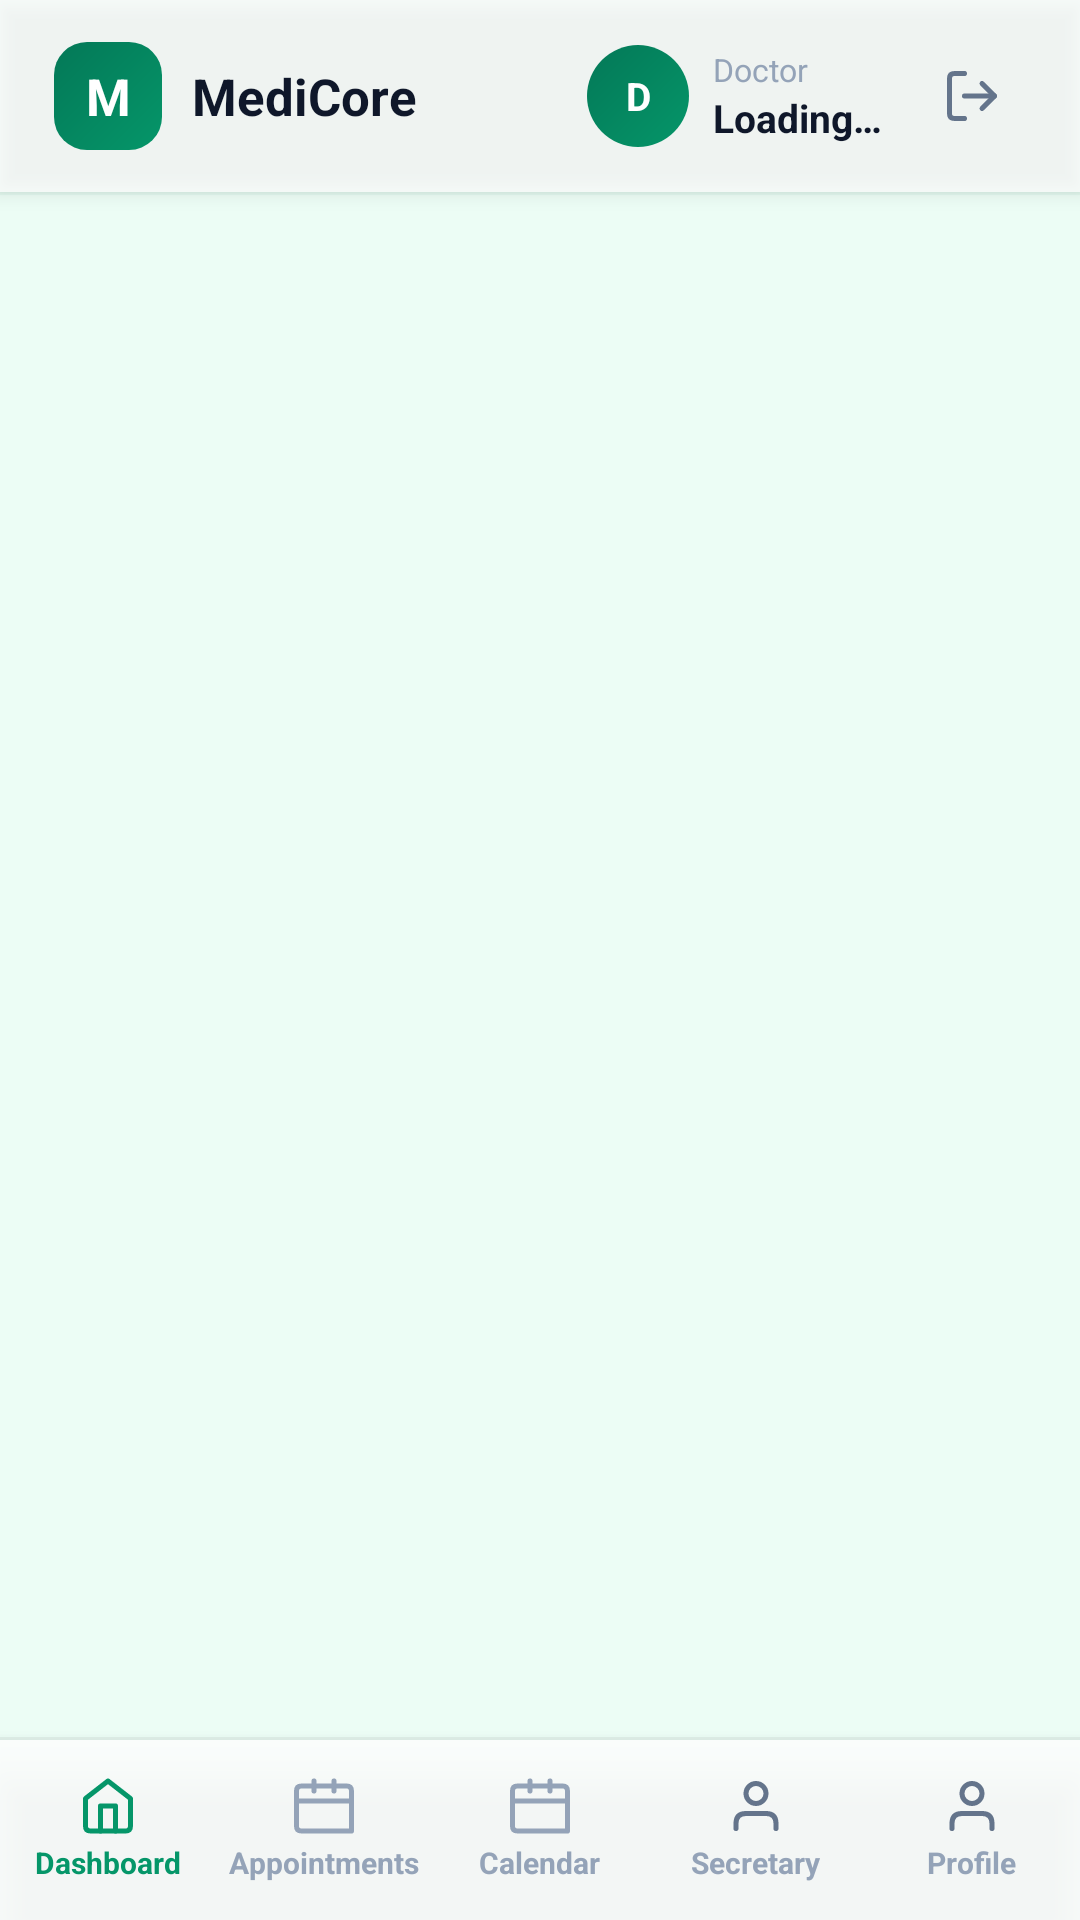

The Android layout XML behind this screen, and the referenced resources:
<!-- AndroidManifest.xml: application theme Theme.Medicore -->
<!-- res/layout/activity_doctor_dashboard.xml -->
<?xml version="1.0" encoding="utf-8"?>
<LinearLayout
    xmlns:android="http://schemas.android.com/apk/res/android"
    android:layout_width="match_parent"
    android:layout_height="match_parent"
    android:orientation="vertical"
    android:background="#ECFDF5">

    
    <LinearLayout
        android:layout_width="match_parent"
        android:layout_height="64dp"
        android:orientation="horizontal"
        android:gravity="center_vertical"
        android:paddingStart="18dp"
        android:paddingEnd="18dp"
        android:background="#B8FFFFFF"
        android:elevation="4dp">

        
        <LinearLayout
            android:layout_width="0dp"
            android:layout_height="wrap_content"
            android:layout_weight="1"
            android:orientation="horizontal"
            android:gravity="center_vertical">

            <TextView
                android:layout_width="36dp"
                android:layout_height="36dp"
                android:gravity="center"
                android:text="M"
                android:textSize="17sp"
                android:textStyle="bold"
                android:textColor="#FFFFFF"
                android:background="@drawable/bg_logo_mark_green"
                android:layout_marginEnd="10dp" />

            <TextView
                android:layout_width="wrap_content"
                android:layout_height="wrap_content"
                android:text="MediCore"
                android:textSize="17sp"
                android:textStyle="bold"
                android:textColor="#0F172A" />
        </LinearLayout>

        
        <LinearLayout
            android:layout_width="wrap_content"
            android:layout_height="wrap_content"
            android:orientation="horizontal"
            android:gravity="center_vertical">

            <FrameLayout
                android:layout_width="34dp"
                android:layout_height="34dp"
                android:layout_marginEnd="8dp">

                <TextView
                    android:id="@+id/tvDoctorNavInitials"
                    android:layout_width="34dp"
                    android:layout_height="34dp"
                    android:gravity="center"
                    android:text="D"
                    android:textSize="13sp"
                    android:textStyle="bold"
                    android:textColor="#FFFFFF"
                    android:background="@drawable/bg_avatar_green" />

                <ImageView
                    android:id="@+id/ivDoctorNavAvatar"
                    android:layout_width="34dp"
                    android:layout_height="34dp"
                    android:scaleType="centerCrop"
                    android:clipToOutline="true"
                    android:background="@drawable/bg_avatar_green"
                    android:visibility="gone" />
            </FrameLayout>

            <LinearLayout
                android:layout_width="wrap_content"
                android:layout_height="wrap_content"
                android:orientation="vertical"
                android:layout_marginEnd="12dp">

                <TextView
                    android:layout_width="wrap_content"
                    android:layout_height="wrap_content"
                    android:text="Doctor"
                    android:textSize="10.5sp"
                    android:textColor="#94A3B8" />

                <TextView
                    android:id="@+id/tvDoctorNavName"
                    android:layout_width="wrap_content"
                    android:layout_height="wrap_content"
                    android:text="Loading…"
                    android:textSize="13sp"
                    android:textStyle="bold"
                    android:textColor="#0F172A"
                    android:maxLines="1"
                    android:ellipsize="end"
                    android:maxWidth="120dp" />
            </LinearLayout>

            <ImageView
                android:id="@+id/btnDoctorLogout"
                android:layout_width="36dp"
                android:layout_height="36dp"
                android:padding="8dp"
                android:src="@drawable/ic_logout"
                android:tint="#64748B"
                android:background="@drawable/bg_btn_ghost_circle"
                android:clickable="true"
                android:focusable="true"
                android:contentDescription="Logout" />
        </LinearLayout>
    </LinearLayout>

    <View
        android:layout_width="match_parent"
        android:layout_height="1dp"
        android:background="#0A059669" />

    
    <FrameLayout
        android:id="@+id/doctorFragmentContainer"
        android:layout_width="match_parent"
        android:layout_height="0dp"
        android:layout_weight="1"
        android:background="#ECFDF5" />

    <View
        android:layout_width="match_parent"
        android:layout_height="1dp"
        android:background="#0D000000" />

    
    <LinearLayout
        android:layout_width="match_parent"
        android:layout_height="60dp"
        android:orientation="horizontal"
        android:background="#CDFFFFFF"
        android:elevation="8dp">

        
        <LinearLayout
            android:id="@+id/btnNavDashboard"
            android:layout_width="0dp"
            android:layout_height="match_parent"
            android:layout_weight="1"
            android:orientation="vertical"
            android:gravity="center"
            android:clickable="true"
            android:focusable="true"
            android:background="@drawable/ripple_nav_item_green">

            <ImageView
                android:id="@+id/iconDashboard"
                android:layout_width="20dp"
                android:layout_height="20dp"
                android:src="@drawable/ic_home"
                android:tint="#059669"
                android:contentDescription="Dashboard" />

            <TextView
                android:id="@+id/labelDashboard"
                android:layout_width="wrap_content"
                android:layout_height="wrap_content"
                android:text="Dashboard"
                android:textSize="10sp"
                android:textStyle="bold"
                android:textColor="#059669"
                android:layout_marginTop="2dp" />
        </LinearLayout>

        
        <LinearLayout
            android:id="@+id/btnNavDoctorAppointments"
            android:layout_width="0dp"
            android:layout_height="match_parent"
            android:layout_weight="1"
            android:orientation="vertical"
            android:gravity="center"
            android:clickable="true"
            android:focusable="true"
            android:background="@drawable/ripple_nav_item_green">

            <ImageView
                android:id="@+id/iconDoctorAppointments"
                android:layout_width="20dp"
                android:layout_height="20dp"
                android:src="@drawable/ic_calendar"
                android:tint="#94A3B8"
                android:contentDescription="Appointments" />

            <TextView
                android:id="@+id/labelDoctorAppointments"
                android:layout_width="wrap_content"
                android:layout_height="wrap_content"
                android:text="Appointments"
                android:textSize="10sp"
                android:textStyle="bold"
                android:textColor="#94A3B8"
                android:layout_marginTop="2dp" />
        </LinearLayout>

        
        <LinearLayout
            android:id="@+id/btnNavCalendar"
            android:layout_width="0dp"
            android:layout_height="match_parent"
            android:layout_weight="1"
            android:orientation="vertical"
            android:gravity="center"
            android:clickable="true"
            android:focusable="true"
            android:background="@drawable/ripple_nav_item_green">

            <ImageView
                android:id="@+id/iconCalendar"
                android:layout_width="20dp"
                android:layout_height="20dp"
                android:src="@drawable/ic_calendar"
                android:tint="#94A3B8"
                android:contentDescription="Calendar" />

            <TextView
                android:id="@+id/labelCalendar"
                android:layout_width="wrap_content"
                android:layout_height="wrap_content"
                android:text="Calendar"
                android:textSize="10sp"
                android:textStyle="bold"
                android:textColor="#94A3B8"
                android:layout_marginTop="2dp" />
        </LinearLayout>

        
        <LinearLayout
            android:id="@+id/btnNavSecretary"
            android:layout_width="0dp"
            android:layout_height="match_parent"
            android:layout_weight="1"
            android:orientation="vertical"
            android:gravity="center"
            android:clickable="true"
            android:focusable="true"
            android:background="@drawable/ripple_nav_item_green">

            <FrameLayout
                android:layout_width="wrap_content"
                android:layout_height="wrap_content">

                <ImageView
                    android:id="@+id/iconSecretary"
                    android:layout_width="20dp"
                    android:layout_height="20dp"
                    android:src="@drawable/ic_user"
                    android:contentDescription="Secretary" />

                
                <View
                    android:id="@+id/tvSecretaryBadge"
                    android:layout_width="8dp"
                    android:layout_height="8dp"
                    android:layout_gravity="top|end"
                    android:background="@drawable/bg_amber_dot"
                    android:visibility="gone" />
            </FrameLayout>

            <TextView
                android:id="@+id/labelSecretary"
                android:layout_width="wrap_content"
                android:layout_height="wrap_content"
                android:text="Secretary"
                android:textSize="10sp"
                android:textStyle="bold"
                android:textColor="#94A3B8"
                android:layout_marginTop="2dp" />
        </LinearLayout>

        
        <LinearLayout
            android:id="@+id/btnNavDoctorProfile"
            android:layout_width="0dp"
            android:layout_height="match_parent"
            android:layout_weight="1"
            android:orientation="vertical"
            android:gravity="center"
            android:clickable="true"
            android:focusable="true"
            android:background="@drawable/ripple_nav_item_green">

            <ImageView
                android:id="@+id/iconDoctorProfile"
                android:layout_width="20dp"
                android:layout_height="20dp"
                android:src="@drawable/ic_user"
                android:contentDescription="Profile" />

            <TextView
                android:id="@+id/labelDoctorProfile"
                android:layout_width="wrap_content"
                android:layout_height="wrap_content"
                android:text="Profile"
                android:textSize="10sp"
                android:textStyle="bold"
                android:textColor="#94A3B8"
                android:layout_marginTop="2dp" />
        </LinearLayout>

    </LinearLayout>
</LinearLayout>
<!-- resources referenced by this layout -->
<resources>
  <!-- drawable bg_amber_dot (drawable) -->
  <?xml version="1.0" encoding="utf-8"?>
  <shape xmlns:android="http://schemas.android.com/apk/res/android" android:shape="oval">
      <solid android:color="#F59E0B"/>
      <stroke android:width="1.5dp" android:color="#FFFFFF"/>
  </shape>
  <!-- drawable bg_avatar_green (drawable) -->
  <?xml version="1.0" encoding="utf-8"?>
  <shape xmlns:android="http://schemas.android.com/apk/res/android" android:shape="oval">
      <gradient android:startColor="#059669" android:endColor="#047857" android:angle="135"/>
  </shape>
  <!-- drawable bg_btn_ghost_circle (drawable) -->
  <?xml version="1.0" encoding="utf-8"?>
  <selector xmlns:android="http://schemas.android.com/apk/res/android">
      <item android:state_pressed="true">
          <shape android:shape="oval">
              <solid android:color="#1A2563EB"/>
          </shape>
      </item>
      <item>
          <shape android:shape="rectangle">
              <solid android:color="#00000000"/>
          </shape>
      </item>
  </selector>
  <!-- drawable bg_logo_mark_green (drawable) -->
  <?xml version="1.0" encoding="utf-8"?>
  <shape xmlns:android="http://schemas.android.com/apk/res/android" android:shape="rectangle">
      <gradient android:startColor="#059669" android:endColor="#047857" android:angle="135"/>
      <corners android:radius="11dp"/>
  </shape>
  <!-- drawable ic_home (drawable) -->
  <?xml version="1.0" encoding="utf-8"?>
  <vector xmlns:android="http://schemas.android.com/apk/res/android"
      android:width="24dp" android:height="24dp"
      android:viewportWidth="24" android:viewportHeight="24">
      <path
          android:strokeColor="#FF64748B"
          android:strokeWidth="2"
          android:strokeLineCap="round"
          android:strokeLineJoin="round"
          android:fillColor="@android:color/transparent"
          android:pathData="M3,9 L12,2 L21,9 L21,20 Q21,22 19,22 L5,22 Q3,22 3,20 Z"/>
      <path
          android:strokeColor="#FF64748B"
          android:strokeWidth="2"
          android:strokeLineCap="round"
          android:strokeLineJoin="round"
          android:fillColor="@android:color/transparent"
          android:pathData="M9,22 L9,12 L15,12 L15,22"/>
  </vector>
  <!-- drawable ic_user (drawable) -->
  <?xml version="1.0" encoding="utf-8"?>
  <vector xmlns:android="http://schemas.android.com/apk/res/android"
      android:width="24dp" android:height="24dp"
      android:viewportWidth="24" android:viewportHeight="24">
      <path
          android:strokeColor="#FF64748B"
          android:strokeWidth="2"
          android:strokeLineCap="round"
          android:strokeLineJoin="round"
          android:fillColor="@android:color/transparent"
          android:pathData="M20,21 L20,19 Q20,15 16,15 L8,15 Q4,15 4,19 L4,21"/>
      <path
          android:strokeColor="#FF64748B"
          android:strokeWidth="2"
          android:strokeLineCap="round"
          android:strokeLineJoin="round"
          android:fillColor="@android:color/transparent"
          android:pathData="M12,11 C14.2091,11 16,9.2091 16,7 C16,4.7909 14.2091,3 12,3 C9.7909,3 8,4.7909 8,7 C8,9.2091 9.7909,11 12,11 Z"/>
  </vector>
  <!-- drawable ripple_nav_item_green (drawable) -->
  <?xml version="1.0" encoding="utf-8"?>
  <ripple xmlns:android="http://schemas.android.com/apk/res/android" android:color="#1A059669">
      <item android:id="@android:id/mask">
          <shape android:shape="rectangle"><solid android:color="#FFFFFFFF"/></shape>
      </item>
  </ripple>
  <style name="Theme.Medicore" parent="Theme.AppCompat.Light.NoActionBar">
      </style>
</resources>
